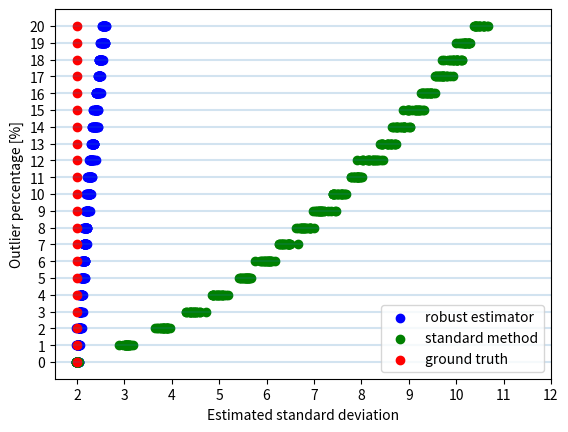

Generate this figure with matplotlib:
from matplotlib import pyplot as plt
import numpy as np
from scipy.stats import norm


n_samples = 10000
n_estimation_times = 20


def mad(x):
    return np.median(np.abs(x - np.median(x)))


def generate_data(stddev, outlier_ratio):
    n_inliers = int((1. - outlier_ratio) * n_samples)
    n_outliers = int(outlier_ratio * n_samples)

    # inliers follow the normal distribution
    inliers = np.random.normal(0., stddev, n_inliers)

    # generate outliers from the uniform distribution with a much wider range
    v = 20. * stddev
    outliers = np.random.uniform(-v, v, n_outliers)

    return np.concatenate([inliers, outliers])


def estimate_stddev_by_mad(data):
    # estimate the standard deviation using median absolute deviation
    return mad(data) / norm.ppf(3./4)


def estimate_stddev_by_std(data):
    # estimate the standard deviation in the general way
    return np.std(data, ddof=1)


def run_estimation(stddev_true, outlier_ratio):
    stddev_est_mad = np.empty(n_estimation_times)
    stddev_est_std = np.empty(n_estimation_times)
    for i in range(n_estimation_times):
        data = generate_data(stddev_true, outlier_ratio)
        stddev_est_mad[i] = estimate_stddev_by_mad(data)
        stddev_est_std[i] = estimate_stddev_by_std(data)
    return stddev_est_mad, stddev_est_std


fig = plt.figure()
ax = fig.add_subplot(111)

stddev_true = 2

outlier_ratios = np.linspace(0., 0.2, 21)

for outlier_ratio in outlier_ratios:
    stddev_est_mad, stddev_est_std = run_estimation(stddev_true, outlier_ratio)

    outlier_percentage = 100. * outlier_ratio

    ys = outlier_percentage * np.ones(n_estimation_times)

    ax.axhline(outlier_percentage, alpha=0.2)
    ax.scatter(stddev_est_mad, ys, c="blue", label="robust estimator")
    ax.scatter(stddev_est_std, ys, c="green", label="standard method")
    ax.scatter(stddev_true, outlier_percentage, c="red", label="ground truth")

ax.set_xticks(np.linspace(2., 12., 11))
ax.set_yticks(100. * outlier_ratios)

ax.set_ylabel("Outlier percentage [%]")
ax.set_xlabel("Estimated standard deviation")

lines, labels = ax.get_legend_handles_labels()

plt.legend(lines[0:3], labels[0:3], loc="lower right")
plt.show()
